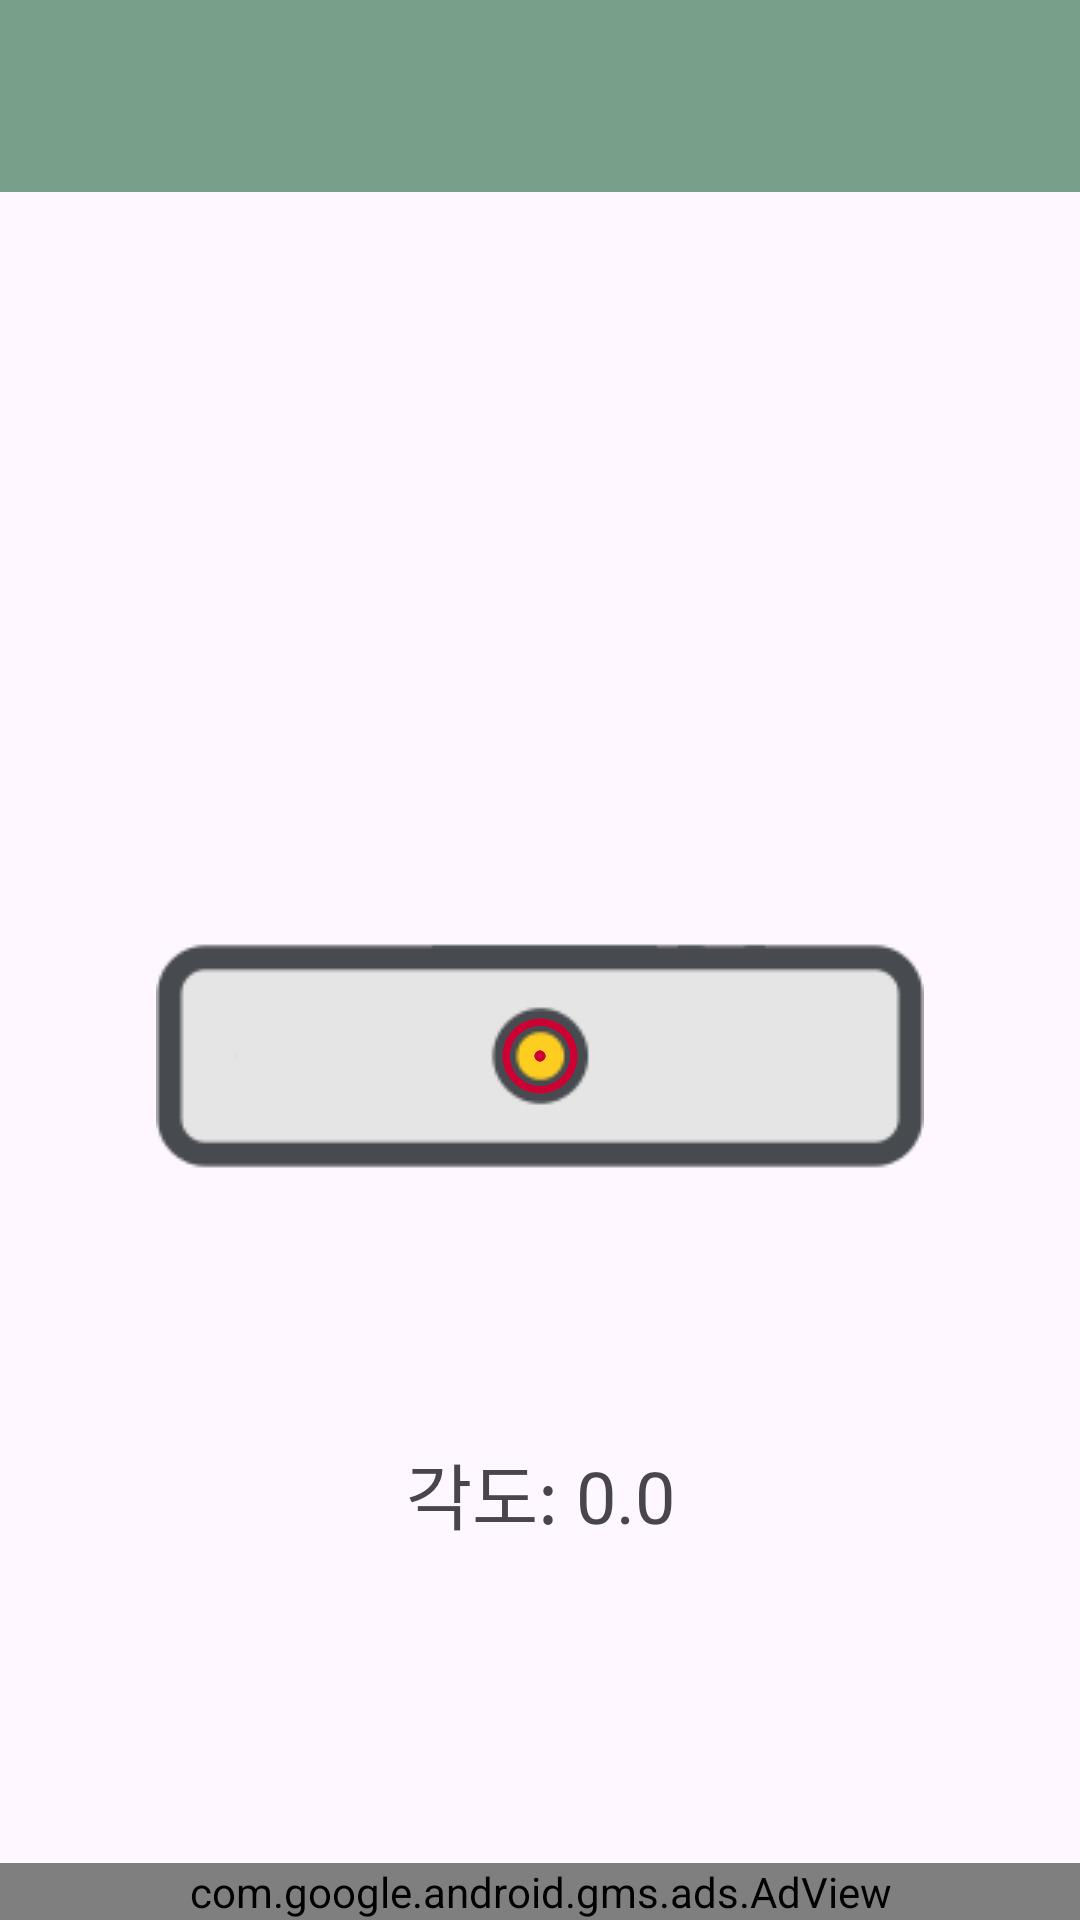

Reconstruct the res/layout file that produces this screen, plus the resources it refers to.
<!-- AndroidManifest.xml: application theme Theme.Utility1 -->
<!-- res/layout/activity_level_sensor.xml -->
<?xml version="1.0" encoding="utf-8"?>
<androidx.coordinatorlayout.widget.CoordinatorLayout xmlns:android="http://schemas.android.com/apk/res/android"
    xmlns:app="http://schemas.android.com/apk/res-auto"
    xmlns:ads="http://schemas.android.com/apk/res-auto"
    android:layout_width="match_parent"
    android:layout_height="match_parent">

    <com.google.android.material.appbar.AppBarLayout
        android:layout_height="wrap_content"
        android:layout_width="match_parent"
        app:elevation="0dp">
        <androidx.appcompat.widget.Toolbar
            android:id="@+id/toolbar"
            android:layout_width="match_parent"
            android:layout_height="?attr/actionBarSize"
            android:background="?attr/colorPrimary"
            app:popupTheme="@style/ThemeOverlay.AppCompat.Light"/>
    </com.google.android.material.appbar.AppBarLayout>

    <androidx.constraintlayout.widget.ConstraintLayout
        android:id="@+id/relativeLayout"
        android:layout_width="match_parent"
        android:layout_height="match_parent"
        app:layout_behavior="@string/appbar_scrolling_view_behavior"
        app:layout_constraintTop_toBottomOf="@id/toolbar">

        <ImageView
            android:id="@+id/iv_bubble_level"
            android:layout_width="wrap_content"
            android:layout_height="wrap_content"
            android:layout_gravity="center"
            android:src="@drawable/bubble_level"
            app:layout_constraintTop_toTopOf="parent"
            app:layout_constraintBottom_toBottomOf="parent"
            app:layout_constraintStart_toStartOf="parent"
            app:layout_constraintEnd_toEndOf="parent"/>

        <ImageView
            android:id="@+id/iv_crosshair"
            android:layout_width="30dp"
            android:layout_height="30dp"
            android:layout_gravity="center"
            android:src="@drawable/crosshair"
            app:layout_constraintTop_toTopOf="@+id/iv_bubble_level"
            app:layout_constraintBottom_toBottomOf="@+id/iv_bubble_level"
            app:layout_constraintStart_toStartOf="@+id/iv_bubble_level"
            app:layout_constraintEnd_toEndOf="@+id/iv_bubble_level"/>

        <TextView
            android:id="@+id/tv_angle"
            android:layout_width="wrap_content"
            android:layout_height="wrap_content"
            android:layout_gravity="center_horizontal"
            android:text="각도: 0.0"
            android:textSize="24sp"
            app:layout_constraintEnd_toEndOf="parent"
            app:layout_constraintStart_toStartOf="parent"
            app:layout_constraintTop_toBottomOf="@+id/iv_bubble_level" />

        <com.google.android.gms.ads.AdView
            android:id="@+id/adView"
            android:layout_width="match_parent"
            android:layout_height="wrap_content"
            app:layout_constraintStart_toStartOf="parent"
            app:layout_constraintEnd_toEndOf="parent"
            app:layout_constraintBottom_toBottomOf="parent"
            ads:adSize="LARGE_BANNER"
            ads:adUnitId="@string/banner_ad_unit_id"/>

    </androidx.constraintlayout.widget.ConstraintLayout>
</androidx.coordinatorlayout.widget.CoordinatorLayout>
<!-- resources referenced by this layout -->
<resources>
  <!-- drawable bubble_level: png bitmap (drawable, 4376 bytes) -->
  <!-- drawable crosshair: png bitmap (drawable, 8100 bytes) -->
  <string name="banner_ad_unit_id">ca-app-pub-9912818029252604/1006161920</string>
  <style name="Theme.Utility1" parent="Base.Theme.Utility1" />
  <style name="Base.Theme.Utility1" parent="Theme.Material3.DayNight.NoActionBar">
          
          <item name="colorPrimary">@color/RetroColor5</item>
          <item name="colorAccent">@color/white</item>
          <item name="android:textColorPrimary">@color/white</item>
          <item name="android:colorControlNormal">@color/white</item>
      </style>
  <color name="RetroColor5">#FF789F8A</color>
  <color name="white">#FFFFFFFF</color>
</resources>
